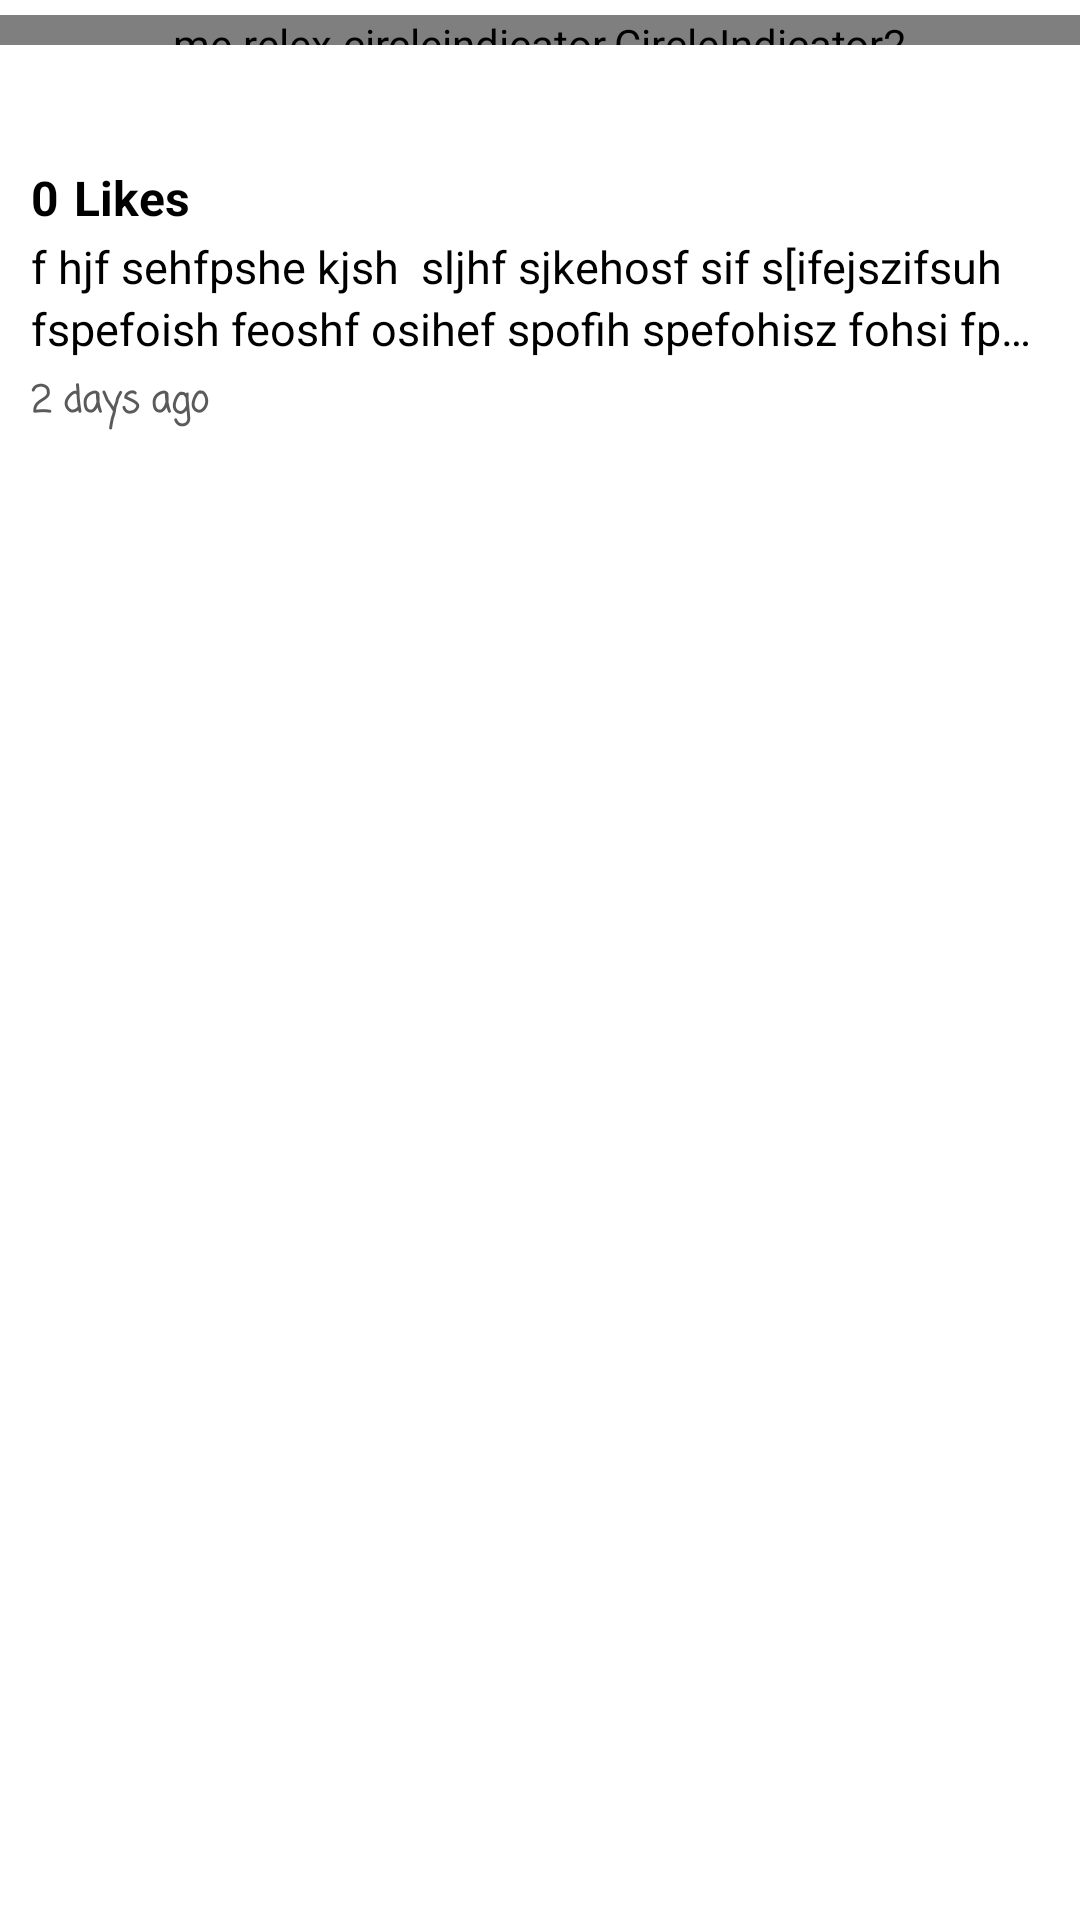

Reconstruct the res/layout file that produces this screen, plus the resources it refers to.
<!-- AndroidManifest.xml: application theme Theme.Melon -->
<!-- res/layout/home_posts_recycler_item.xml -->
<?xml version="1.0" encoding="utf-8"?>
<androidx.constraintlayout.widget.ConstraintLayout
    xmlns:android="http://schemas.android.com/apk/res/android"
    android:layout_width="match_parent"
    android:layout_height="wrap_content"
    xmlns:app="http://schemas.android.com/apk/res-auto">
























    <androidx.constraintlayout.widget.ConstraintLayout
        android:id="@+id/home_fragment_post_layout"
        android:layout_width="match_parent"
        android:layout_height="wrap_content"
        app:layout_constraintTop_toTopOf="parent"
        app:layout_constraintStart_toStartOf="parent"
        app:layout_constraintEnd_toEndOf="parent">

        <androidx.recyclerview.widget.RecyclerView
            android:id="@+id/home_fragment_pics_recycler"
            app:layout_constraintTop_toTopOf="parent"
            android:layout_width="match_parent"
            android:layout_height="wrap_content" />

        <me.relex.circleindicator.CircleIndicator2
            android:layout_marginTop="5dp"
            app:ci_drawable="@drawable/indicator_shape"
            app:ci_drawable_unselected="@drawable/indicator_shape"
            android:id="@+id/home_fragment_pics_indicator"
            android:layout_width="match_parent"
            android:layout_height="10dp"
            app:layout_constraintTop_toBottomOf="@id/home_fragment_pics_recycler"/>

    </androidx.constraintlayout.widget.ConstraintLayout>














































    <androidx.constraintlayout.widget.ConstraintLayout
        android:layout_marginBottom="10dp"
        android:id="@+id/home_fragment_info_layout"
        android:layout_width="0dp"
        android:layout_height="wrap_content"
        app:layout_constraintTop_toBottomOf="@id/home_fragment_post_layout"
        app:layout_constraintStart_toStartOf="@id/home_fragment_post_layout"
        app:layout_constraintEnd_toEndOf="@id/home_fragment_post_layout">

        <androidx.cardview.widget.CardView
            app:layout_constraintTop_toTopOf="parent"
            app:layout_constraintStart_toStartOf="parent"
            android:id="@+id/home_fragment_post_like_button"
            android:layout_width="35dp"
            android:layout_height="35dp"
            android:layout_marginStart="7.5dp"
            android:layout_marginTop="5dp"
            app:cardCornerRadius="30dp"
            android:focusable="true"
            android:clickable="true"
            android:foreground="?android:attr/selectableItemBackground"
            app:cardElevation="0dp">

            <ImageView
                android:id="@+id/home_fragment_post_like_imageView"
                app:tint="@color/red"
                android:layout_gravity="center"
                android:layout_width="30dp"
                android:layout_height="30dp"
                android:src="@drawable/baseline_favorite_border_24"/>

        </androidx.cardview.widget.CardView>

        <androidx.cardview.widget.CardView
            app:layout_constraintTop_toTopOf="@id/home_fragment_post_like_button"
            app:layout_constraintStart_toEndOf="@id/home_fragment_post_like_button"
            app:layout_constraintBottom_toBottomOf="@id/home_fragment_post_like_button"
            android:id="@+id/home_fragment_post_comment_button"
            android:layout_width="35dp"
            android:layout_height="35dp"
            android:layout_margin="10dp"
            app:cardCornerRadius="30dp"
            android:focusable="true"
            android:clickable="true"
            android:foreground="?android:attr/selectableItemBackground"
            app:cardElevation="0dp">

            <ImageView
                android:id="@+id/home_fragment_comment_imageView"
                android:layout_gravity="center"
                android:layout_width="30dp"
                android:layout_height="30dp"
                android:src="@drawable/bubble_chat"/>

        </androidx.cardview.widget.CardView>

        <TextView
            android:layout_marginStart="2.5dp"
            android:id="@+id/home_fragment_likes_text"
            android:layout_width="wrap_content"
            android:layout_height="wrap_content"
            app:layout_constraintTop_toBottomOf="@id/home_fragment_post_like_button"
            app:layout_constraintStart_toStartOf="@id/home_fragment_post_like_button"
            android:text="0"
            android:textColor="@color/black"

            android:textSize="16sp"
            android:textStyle="bold"/>

        <TextView
            android:layout_marginStart="5dp"
            android:id="@+id/home_fragment_likes_number_text"
            android:layout_width="wrap_content"
            android:layout_height="wrap_content"
            app:layout_constraintTop_toBottomOf="@id/home_fragment_post_like_button"
            app:layout_constraintStart_toEndOf="@id/home_fragment_likes_text"
            android:text="Likes"
            android:textColor="@color/black"

            android:textSize="16sp"
            android:textStyle="bold"/>

        <TextView
            android:id="@+id/home_fragment_description_text"
            android:layout_width="0dp"
            android:layout_height="wrap_content"
            android:layout_marginTop="2dp"
            android:layout_marginStart="2.5dp"
            android:layout_marginEnd="10dp"
            android:ellipsize="end"
            android:lineSpacingExtra="3dp"
            android:maxLines="2"
            android:text="f hjf sehfpshe kjsh  sljhf sjkehosf sif s[ifejszifsuh fspefoish feoshf osihef spofih spefohisz fohsi fpsuhf spohf f hjf sehfpshe kjsh  sljhf sjkehosf sif s[ifejszifsuh fspefoish feoshf osihef spofih spefohisz fohsi fpsuhf spohf f hjf sehfpshe kjsh  sljhf sjkehosf sif s[ifejszifsuh fspefoish feoshf osihef spofih spefohisz fohsi fpsuhf spohf f hjf sehfpshe kjsh  sljhf sjkehosf sif s[ifejszifsuh fspefoish feoshf osihef spofih spefohisz fohsi fpsuhf spohf f hjf sehfpshe kjsh  sljhf sjkehosf sif s[ifejszifsuh fspefoish feoshf osihef spofih spefohisz fohsi fpsuhf spohf f hjf sehfpshe kjsh  sljhf sjkehosf sif s[ifejszifsuh fspefoish feoshf osihef spofih spefohisz fohsi fpsuhf spohf f hjf sehfpshe kjsh  sljhf sjkehosf sif s[ifejszifsuh fspefoish feoshf osihef spofih spefohisz fohsi fpsuhf spohf f hjf sehfpshe kjsh  sljhf sjkehosf sif s[ifejszifsuh fspefoish feoshf osihef spofih spefohisz fohsi fpsuhf spohf f hjf sehfpshe kjsh  sljhf sjkehosf sif s[ifejszifsuh fspefoish feoshf osihef spofih spefohisz fohsi fpsuhf spohff hjf sehfpshe kjsh  sljhf sjkehosf sif s[ifejszifsuh fspefoish feoshf osihef spofih spefohisz fohsi fpsuhf spohf f hjf sehfpshe kjsh  sljhf sjkehosf sif s[ifejszifsuh fspefoish feoshf osihef spofih spefohisz fohsi fpsuhf spohf"
            android:textColor="@color/black"
            android:textSize="15sp"
            app:layout_constraintEnd_toEndOf="parent"
            app:layout_constraintHorizontal_bias="1.0"
            app:layout_constraintStart_toStartOf="@id/home_fragment_post_like_button"
            app:layout_constraintTop_toBottomOf="@id/home_fragment_likes_text" />

        <TextView
            android:layout_marginStart="2.5dp"
            android:id="@+id/home_fragment_time_text"
            android:paddingBottom="8dp"
            android:singleLine="true"
            android:layout_marginTop="5dp"
            android:layout_width="0dp"
            android:layout_height="wrap_content"
            app:layout_constraintTop_toBottomOf="@id/home_fragment_description_text"
            app:layout_constraintStart_toStartOf="@id/home_fragment_post_like_button"
            app:layout_constraintEnd_toEndOf="parent"
            android:text="2 days ago"
            android:textColor="@color/gray"
            android:fontFamily="casual"
            android:textSize="12sp"
            android:textStyle="bold"/>

    </androidx.constraintlayout.widget.ConstraintLayout>

</androidx.constraintlayout.widget.ConstraintLayout>
<!-- resources referenced by this layout -->
<resources>
  <color name="black">#FF000000</color>
  <color name="gray">#5A5A5A</color>
  <color name="red">#E60808</color>
  <color name="white">#FFFFFFFF</color>
  <!-- drawable indicator_shape (drawable) -->
  <selector xmlns:android="http://schemas.android.com/apk/res/android">
      <item android:state_selected="true" android:drawable="@color/black"/>
      <item
          android:drawable="@drawable/indicator_drawable_shape"/>
  </selector>
  <!-- drawable ph5: jpg bitmap (drawable, 8006 bytes) -->
  <style name="Theme.Melon" parent="Theme.MaterialComponents.DayNight.NoActionBar">
          
          <item name="colorPrimary">@color/gray</item>
          <item name="colorPrimaryVariant">@color/black</item>
          <item name="colorOnPrimary">@color/white</item>
          
          <item name="colorSecondary">@color/gray</item>
          <item name="colorSecondaryVariant">@color/black</item>
          <item name="colorOnSecondary">@color/black</item>
          
          <item name="android:statusBarColor">?attr/colorPrimaryVariant</item>
          
      </style>
</resources>
